4-way image classification set "dataset" from GitHub (NIMONS/graduation_internship); label vocabulary: fresh cucumber, fresh potato, rotten cucumber, rotten potato.

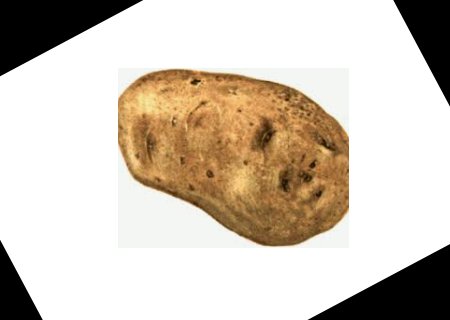
Label: rotten potato

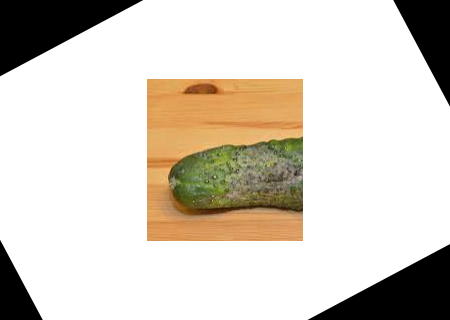
Label: rotten cucumber

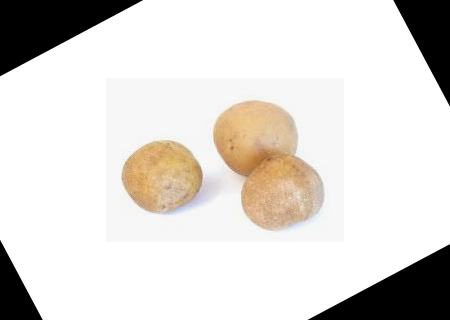
Label: fresh potato

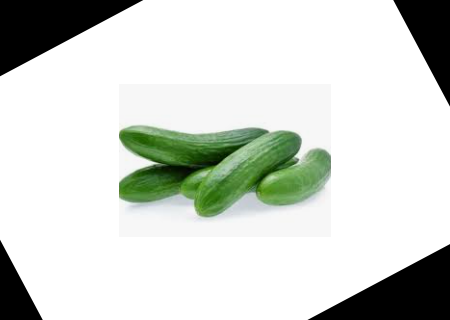
Label: fresh cucumber

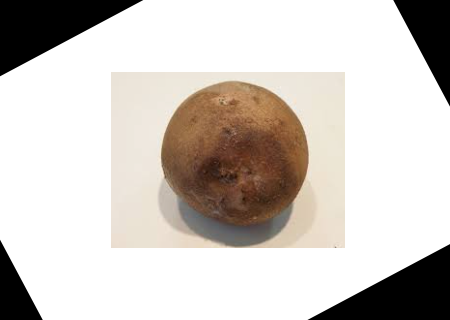
Label: rotten potato

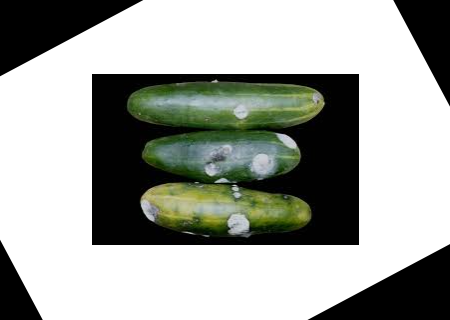
Label: rotten cucumber
